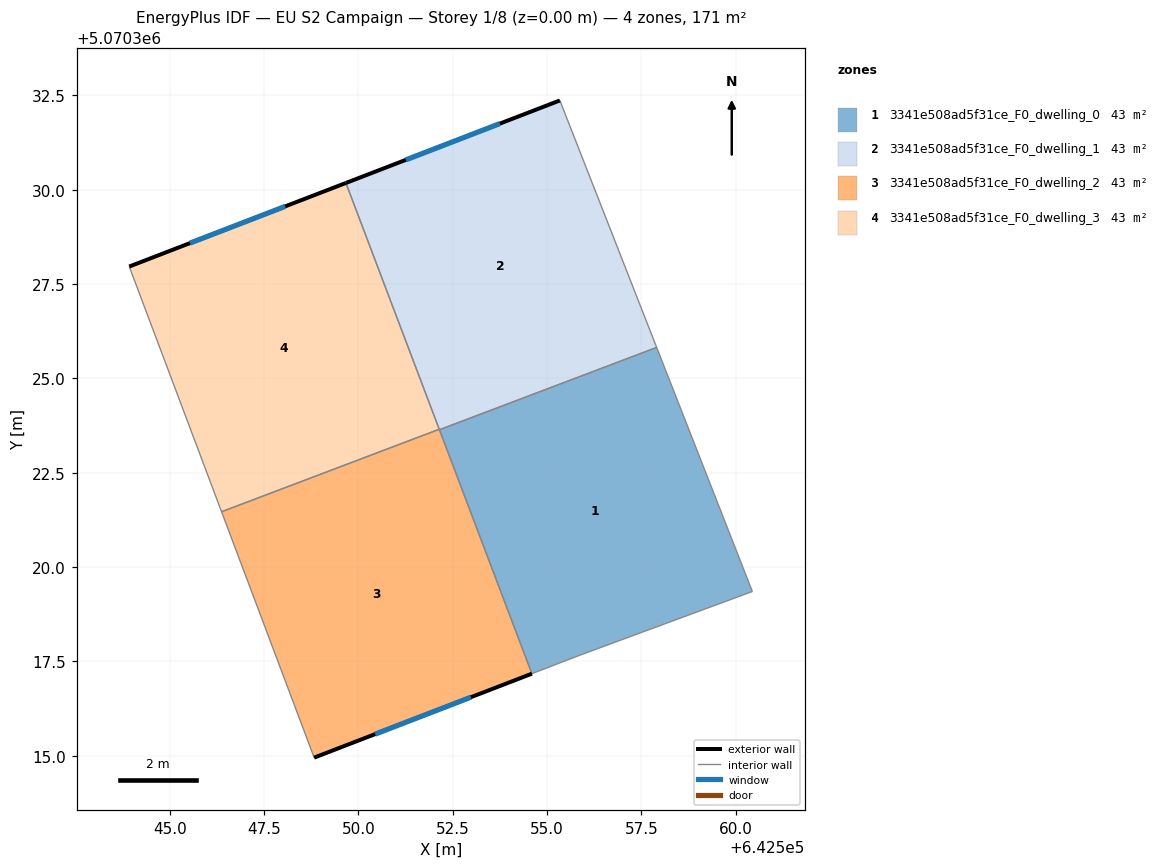
=== STOREY PLAN SPEC (per zone: floor XY polygon, exterior-wall plan segments, windows/doors) ===
zone 1: 3341e508ad5f31ce_F0_dwelling_0  (42.9 m²)
  floor: (642557.90, 5070325.82) (642560.44, 5070319.35) (642555.83, 5070317.65) (642554.60, 5070317.18) (642552.15, 5070323.64)
  interior walls: 5
zone 2: 3341e508ad5f31ce_F0_dwelling_1  (42.9 m²)
  floor: (642555.34, 5070332.36) (642557.90, 5070325.82) (642552.15, 5070323.64) (642549.67, 5070330.18)
  exterior wall: (642555.34, 5070332.36) – (642549.67, 5070330.18)  [6.1 m]
    window: (642553.75, 5070331.75) – (642551.26, 5070330.79)  [3.5 m²]
  interior walls: 4
zone 3: 3341e508ad5f31ce_F0_dwelling_2  (42.9 m²)
  floor: (642552.14, 5070323.65) (642554.60, 5070317.18) (642548.83, 5070314.95) (642546.38, 5070321.47)
  exterior wall: (642548.83, 5070314.95) – (642554.60, 5070317.18)  [6.2 m]
    window: (642550.45, 5070315.58) – (642552.98, 5070316.55)  [3.6 m²]
  interior walls: 4
zone 4: 3341e508ad5f31ce_F0_dwelling_3  (42.9 m²)
  floor: (642549.67, 5070330.18) (642552.14, 5070323.65) (642546.38, 5070321.47) (642543.93, 5070327.96)
  exterior wall: (642549.67, 5070330.18) – (642543.93, 5070327.96)  [6.2 m]
    window: (642548.06, 5070329.56) – (642545.54, 5070328.58)  [3.6 m²]
  interior walls: 3

=== DERIVED (storey summary) ===
Building: EU S2 Campaign
Storey: 1 of 8  (floor level z = 0.00 m)
Storey gross floor area: 171.5 m²
Zones on this storey: 4
  - 3341e508ad5f31ce_F0_dwelling_0: floor 42.9 m²
  - 3341e508ad5f31ce_F0_dwelling_1: floor 42.9 m²; exterior wall 6.1 m (18.2 m²); 1 window(s) 3.5 m²; WWR 19.3%
  - 3341e508ad5f31ce_F0_dwelling_2: floor 42.9 m²; exterior wall 6.2 m (18.5 m²); 1 window(s) 3.6 m²; WWR 19.3%
  - 3341e508ad5f31ce_F0_dwelling_3: floor 42.9 m²; exterior wall 6.2 m (18.5 m²); 1 window(s) 3.6 m²; WWR 19.3%
Zone adjacency (shared interzone walls):
  - 3341e508ad5f31ce_F0_dwelling_0 ↔ 3341e508ad5f31ce_F0_dwelling_1
  - 3341e508ad5f31ce_F0_dwelling_0 ↔ 3341e508ad5f31ce_F0_dwelling_2
  - 3341e508ad5f31ce_F0_dwelling_1 ↔ 3341e508ad5f31ce_F0_dwelling_2
  - 3341e508ad5f31ce_F0_dwelling_1 ↔ 3341e508ad5f31ce_F0_dwelling_3
  - 3341e508ad5f31ce_F0_dwelling_2 ↔ 3341e508ad5f31ce_F0_dwelling_3